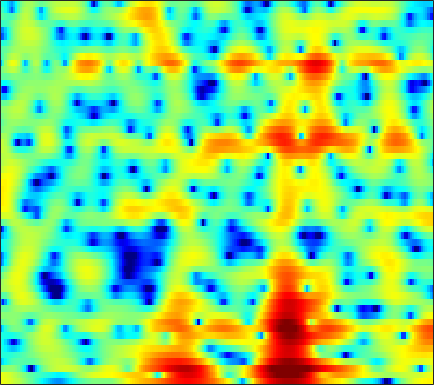

Data behind this chart, as committed beside it:
4.5298, 4.3942, 4.1751, 3.911, 3.6809, 3.3379, 2.9547, 2.633, 2.1715, 1.6626, 1.0967, 0.63969, -0.014216, -0.70884, -1.2528, -2.0169, -2.8338, -3.471, -4.3342, -5.2268, -6.1305, -6.8147, -7.7011, -8.5422
4.324, 4.159, 3.896, 3.578, 3.304, 2.892, 2.423, 2.034, 1.476, 0.8861, 0.2829, -0.162, -0.733, -1.252, -1.595, -1.987, -2.311, -2.522, -2.789, -3.068, -3.381, -3.65, -4.059, -4.499
-0.6276, -0.2792, 0.1786, 0.5215, 0.6595, 0.6478, 0.3755, -0.0241, -0.8708, -2.121, -3.919, -5.795, -9.514, -16.51, -24.85, -13.54, -8.048, -5.507, -3.113, -1.404, -0.1535, 0.5762, 1.345, 1.929
-7.824, -6.426, -4.891, -3.733, -3.078, -2.432, -2.014, -1.831, -1.72, -1.723, -1.787, -1.852, -1.903, -1.852, -1.719, -1.394, -0.9321, -0.5252, 0.05796, 0.6397, 1.172, 1.526, 1.929, 2.247
-3.817, -3.866, -3.846, -3.767, -3.669, -3.49, -3.254, -3.046, -2.72, -2.357, -1.965, -1.656, -1.232, -0.7942, -0.4648, -0.03002, 0.3913, 0.6858, 1.056, 1.39, 1.673, 1.847, 2.024, 2.132
-3.791, -4.524, -5.533, -6.543, -7.222, -7.804, -7.795, -7.353, -6.342, -5.105, -3.839, -2.937, -1.837, -0.8698, -0.2284, 0.5214, 1.161, 1.563, 2.002, 2.339, 2.575, 2.692, 2.762, 2.735
-4.022, -5.114, -6.91, -9.302, -11.72, -16.01, -18.03, -14.76, -10.31, -7.106, -4.737, -3.315, -1.757, -0.4941, 0.3026, 1.173, 1.882, 2.315, 2.763, 3.07, 3.231, 3.26, 3.175, 2.952
-4.007, -4.223, -4.402, -4.522, -4.569, -4.526, -4.284, -3.958, -3.352, -2.622, -1.86, -1.284, -0.5393, 0.1756, 0.713, 1.394, 2.019, 2.44, 2.899, 3.209, 3.335, 3.292, 3.027, 2.515
-9.363, -6.263, -3.739, -2.147, -1.36, -0.6867, -0.3435, -0.2573, -0.3767, -0.737, -1.322, -1.854, -2.533, -2.803, -2.492, -1.429, 0.004028, 1.049, 2.24, 3.12, 3.662, 3.847, 3.782, 3.347
-1.496, -1.089, -0.4703, 0.07697, 0.3729, 0.5786, 0.5319, 0.3112, -0.2878, -1.3, -2.879, -4.568, -7.78, -11.67, -11.56, -7.41, -3.831, -1.877, 0.02045, 1.322, 2.171, 2.568, 2.81, 2.777
0.4525, 0.3492, 0.3276, 0.3727, 0.4239, 0.4796, 0.4664, 0.3899, 0.1799, -0.1483, -0.5726, -0.9162, -1.308, -1.542, -1.528, -1.279, -0.8645, -0.5153, -0.05873, 0.3268, 0.5901, 0.7027, 0.743, 0.6886
-1.009, -1.258, -1.219, -0.8317, -0.4119, 0.1977, 0.7552, 1.095, 1.437, 1.646, 1.723, 1.708, 1.627, 1.474, 1.334, 1.126, 0.8961, 0.693, 0.3833, 0.02913, -0.3601, -0.6706, -1.086, -1.476
-10.12, -14.36, -9.55, -4.654, -2.232, 0.02115, 1.578, 2.419, 3.208, 3.68, 3.903, 3.923, 3.775, 3.451, 3.09, 2.472, 1.709, 1.048, 0.04659, -1.099, -2.354, -3.34, -4.651, -5.877
-1.665, -1.97, -1.492, -0.3203, 0.6996, 1.958, 2.971, 3.547, 4.066, 4.312, 4.297, 4.121, 3.667, 2.996, 2.335, 1.24, -0.09455, -1.248, -3.017, -5.069, -7.452, -9.488, -12.65, -16.44
1.572, 1.764, 2.121, 2.581, 2.95, 3.414, 3.784, 3.971, 4.058, 3.934, 3.572, 3.143, 2.332, 1.251, 0.2651, -1.305, -3.171, -4.759, -7.088, -9.722, -12.72, -15.29, -19.21, -24.45
0.9389, 1.588, 2.374, 3.062, 3.496, 3.951, 4.25, 4.35, 4.304, 4.027, 3.491, 2.905, 1.854, 0.4522, -0.8335, -2.888, -5.377, -7.545, -10.8, -14.14, -16.82, -18.03, -18.82, -19.14
-1.19, -0.07518, 1.214, 2.28, 2.951, 3.67, 4.173, 4.401, 4.491, 4.32, 3.872, 3.33, 2.336, 0.9747, -0.3103, -2.409, -5.052, -7.492, -11.55, -16.81, -21.38, -19.91, -16.62, -14.21
-4.022, -2.837, -1.257, 0.2156, 1.211, 2.349, 3.235, 3.725, 4.136, 4.26, 4.105, 3.797, 3.147, 2.212, 1.317, -0.0995, -1.733, -3.069, -4.878, -6.546, -7.844, -8.509, -8.951, -8.917
-11.12, -8.636, -5.391, -2.691, -1.028, 0.7699, 2.147, 2.936, 3.695, 4.149, 4.311, 4.257, 3.949, 3.406, 2.85, 1.913, 0.7915, -0.1604, -1.57, -3.106, -4.794, -6.169, -8.137, -10.16
-11.95, -9.469, -6.242, -3.574, -1.912, -0.1019, 1.331, 2.187, 3.065, 3.672, 4.019, 4.125, 4.056, 3.768, 3.421, 2.774, 1.921, 1.153, -0.07, -1.55, -3.332, -4.945, -7.622, -11.12
-5.75, -5.08, -3.953, -2.682, -1.725, -0.5186, 0.5609, 1.266, 2.048, 2.637, 3.038, 3.214, 3.293, 3.186, 2.989, 2.586, 2.018, 1.491, 0.6657, -0.2973, -1.365, -2.21, -3.327, -4.297
-5.231, -4.769, -3.934, -2.921, -2.121, -1.063, -0.08372, 0.5701, 1.317, 1.902, 2.329, 2.538, 2.693, 2.701, 2.614, 2.393, 2.057, 1.731, 1.222, 0.6408, -0.002465, -0.501, -1.163, -1.805
-8.734, -7.934, -6.194, -4.314, -3.026, -1.528, -0.3007, 0.452, 1.248, 1.84, 2.245, 2.443, 2.575, 2.599, 2.554, 2.413, 2.205, 2.006, 1.685, 1.304, 0.8565, 0.4761, -0.1025, -0.7627
-19.44, -12.96, -7.437, -4.093, -2.322, -0.588, 0.6235, 1.278, 1.879, 2.233, 2.391, 2.421, 2.357, 2.215, 2.086, 1.907, 1.743, 1.648, 1.532, 1.403, 1.231, 1.029, 0.6278, 0.03294
-1.659, -1.227, -0.3446, 0.6001, 1.238, 1.866, 2.213, 2.296, 2.205, 1.9, 1.448, 1.038, 0.4522, -0.19, -0.6577, -1.149, -1.4, -1.342, -0.9621, -0.3825, 0.2094, 0.5491, 0.798, 0.7248
3.217, 3.426, 3.593, 3.586, 3.443, 3.019, 2.319, 1.594, 0.3911, -1.011, -2.455, -3.532, -4.838, -6.217, -7.538, -9.915, -12.57, -12.48, -8.92, -5.411, -2.881, -1.494, -0.1996, 0.5624
4.977, 5.084, 4.951, 4.505, 3.925, 2.805, 1.203, -0.3843, -3.175, -6.975, -12.06, -15.36, -14.55, -12.5, -11.96, -12.4, -13.04, -12.42, -9.68, -6.616, -4.095, -2.603, -1.101, -0.03833
5.709, 5.655, 5.323, 4.677, 3.982, 2.728, 1.054, -0.5056, -3.044, -6.061, -9.145, -10.84, -11.08, -10.22, -9.51, -8.688, -7.88, -7.221, -6.183, -5.011, -3.823, -2.956, -1.95, -1.126
5.915, 5.757, 5.366, 4.75, 4.139, 3.114, 1.866, 0.7974, -0.768, -2.38, -3.907, -4.938, -6.052, -6.862, -7.28, -7.54, -7.555, -7.365, -6.876, -6.165, -5.352, -4.727, -3.917, -3.191
5.925, 5.794, 5.491, 5.019, 4.541, 3.745, 2.766, 1.914, 0.6368, -0.8037, -2.378, -3.618, -5.436, -7.328, -8.775, -10.52, -11.58, -11.65, -10.91, -9.781, -8.589, -7.807, -6.833, -5.952
5.486, 5.531, 5.458, 5.217, 4.917, 4.349, 3.577, 2.86, 1.718, 0.3281, -1.349, -2.821, -5.208, -8.252, -11.3, -17.42, -35.73, -23.66, -16.5, -13.49, -11.97, -11.27, -10.62, -9.907
4.186, 4.57, 4.881, 4.964, 4.888, 4.587, 4.079, 3.559, 2.675, 1.581, 0.242, -0.9163, -2.665, -4.653, -6.238, -8.313, -9.904, -10.57, -11.02, -11.47, -12.52, -13.91, -17.2, -21.41
2.366, 3.107, 3.777, 4.139, 4.237, 4.159, 3.885, 3.558, 2.975, 2.26, 1.417, 0.6981, -0.3112, -1.395, -2.204, -3.277, -4.272, -5.001, -5.997, -7.106, -8.44, -9.646, -11.32, -12.33
1.494, 2.175, 2.792, 3.124, 3.201, 3.141, 2.909, 2.659, 2.251, 1.777, 1.301, 0.9052, 0.3936, -0.1209, -0.4941, -0.9734, -1.45, -1.837, -2.352, -2.914, -3.478, -3.903, -4.385, -4.694
1.944, 2.259, 2.443, 2.373, 2.181, 1.783, 1.283, 0.8985, 0.4323, 0.0345, -0.2637, -0.3785, -0.4793, -0.4483, -0.3796, -0.2351, -0.08623, 0.02911, 0.1181, 0.1152, 0.001401, -0.1401, -0.4316, -0.8051
2.747, 2.713, 2.35, 1.603, 0.8131, -0.5522, -2.031, -3.044, -3.953, -4.234, -4.265, -4.143, -3.855, -3.244, -2.524, -1.357, -0.1336, 0.703, 1.586, 2.209, 2.542, 2.614, 2.476, 2.058
2.747, 2.561, 1.884, 0.5944, -0.9328, -3.897, -8.8, -15.17, -19.83, -12.61, -10.4, -10.84, -13.33, -14.81, -10.55, -5.283, -1.704, 0.1833, 1.994, 3.174, 3.873, 4.097, 4.067, 3.66
1.432, 1.57, 1.349, 0.6037, -0.3125, -1.985, -3.995, -5.419, -6.565, -6.787, -6.913, -7.255, -7.843, -7.491, -5.963, -3.236, -0.7683, 0.7256, 2.265, 3.316, 3.924, 4.112, 4.014, 3.542
-0.9113, -0.1656, 0.3971, 0.5621, 0.4896, 0.1352, -0.3467, -0.7205, -1.157, -1.458, -1.688, -1.711, -1.649, -1.33, -0.919, -0.1911, 0.6155, 1.186, 1.859, 2.366, 2.642, 2.702, 2.534, 2.06
-1.736, -0.8605, -0.01361, 0.5293, 0.7904, 0.9536, 0.9594, 0.9113, 0.7802, 0.6193, 0.4395, 0.3291, 0.1718, 0.07713, 0.03456, 0.03326, 0.1041, 0.2132, 0.3982, 0.6, 0.7828, 0.8686, 0.8654, 0.6689
-0.6688, -0.08402, 0.5729, 1.092, 1.377, 1.674, 1.843, 1.887, 1.837, 1.664, 1.395, 1.084, 0.587, -0.04449, -0.5897, -1.356, -2.048, -2.392, -2.489, -2.151, -1.522, -1.035, -0.4671, -0.1063
0.1879, 0.5179, 0.9579, 1.396, 1.7, 2.06, 2.343, 2.469, 2.515, 2.379, 2.027, 1.59, 0.7546, -0.4772, -1.723, -3.955, -7.112, -9.987, -11.37, -8.011, -4.756, -2.964, -1.275, -0.1878
-1.227, -1.181, -0.8852, -0.3505, 0.1774, 0.8827, 1.522, 1.911, 2.261, 2.383, 2.222, 1.935, 1.235, 0.1673, -0.9234, -2.852, -5.323, -7.166, -7.904, -5.942, -3.49, -1.96, -0.4163, 0.629
-7, -8.029, -7.869, -6.043, -4.395, -2.433, -0.9052, -0.01881, 0.8329, 1.361, 1.612, 1.627, 1.438, 1.051, 0.6598, 0.05997, -0.4699, -0.7556, -0.84, -0.5643, -0.04564, 0.4128, 0.983, 1.44
-11.7, -16.01, -16.08, -10.34, -7.328, -4.518, -2.573, -1.5, -0.4483, 0.2639, 0.7277, 0.9179, 1.056, 1.058, 1, 0.8997, 0.7982, 0.7519, 0.7507, 0.8273, 0.9804, 1.128, 1.335, 1.515
-4.97, -5.358, -5.296, -4.606, -3.864, -2.792, -1.829, -1.238, -0.6146, -0.1597, 0.1354, 0.3042, 0.4579, 0.5619, 0.6145, 0.6565, 0.6461, 0.6373, 0.6114, 0.5947, 0.6183, 0.6632, 0.7837, 0.94
-1.48, -1.481, -1.302, -0.9616, -0.6772, -0.3172, -0.06639, 0.01285, -0.02466, -0.1796, -0.3517, -0.4, -0.3675, -0.1782, -7.2978e-06, 0.1648, 0.2088, 0.1192, -0.1198, -0.4189, -0.6611, -0.7187, -0.5916, -0.2542
-0.5558, -0.008971, 0.9471, 1.806, 2.295, 2.6, 2.486, 2.1, 1.113, -0.4339, -2.238, -3.288, -3.112, -1.674, -0.587, 0.3769, 0.6745, 0.4006, -0.5993, -2.29, -4.251, -5.025, -4.169, -2.324
-7.6, -2.762, 0.8659, 2.937, 3.917, 4.54, 4.482, 3.981, 2.607, 0.06929, -4.204, -8.639, -7.187, -2.184, 0.05126, 1.673, 2.126, 1.793, 0.4036, -2.285, -6.617, -9.545, -6.53, -2.808
-2.744, -1.806, -0.349, 0.9122, 1.626, 2.257, 2.497, 2.415, 2.028, 1.381, 0.7015, 0.3693, 0.3539, 0.7261, 1.087, 1.436, 1.425, 1.194, 0.5836, -0.2513, -1.109, -1.528, -1.784, -1.778
-1.828, -1.649, -1.161, -0.5056, -0.0288, 0.5746, 1.063, 1.335, 1.556, 1.68, 1.726, 1.729, 1.765, 1.789, 1.784, 1.696, 1.501, 1.258, 0.8308, 0.292, -0.2881, -0.7296, -1.302, -1.881
-4.077, -3.959, -3.327, -2.362, -1.55, -0.5208, 0.381, 0.9626, 1.587, 2.056, 2.389, 2.56, 2.677, 2.696, 2.636, 2.46, 2.189, 1.904, 1.421, 0.828, 0.1338, -0.4759, -1.36, -2.331
-12.88, -11.99, -8.296, -5.152, -3.309, -1.398, 0.06411, 0.9325, 1.857, 2.533, 3.012, 3.263, 3.436, 3.459, 3.383, 3.172, 2.824, 2.491, 1.932, 1.249, 0.3954, -0.3614, -1.588, -3.106
-10.35, -9.867, -7.283, -4.657, -3.014, -1.242, 0.1742, 1.034, 1.96, 2.671, 3.16, 3.391, 3.545, 3.506, 3.37, 3.058, 2.612, 2.219, 1.636, 0.9756, 0.2235, -0.4321, -1.525, -2.968
-2.989, -3.065, -2.792, -2.203, -1.621, -0.7591, 0.1298, 0.7843, 1.588, 2.262, 2.744, 2.945, 2.999, 2.789, 2.463, 1.825, 1.058, 0.4496, -0.2435, -0.7123, -0.9306, -1.03, -1.19, -1.51
-1.288, -1.636, -2.078, -2.413, -2.527, -2.27, -1.525, -0.7226, 0.4338, 1.438, 2.176, 2.494, 2.53, 2.119, 1.472, 0.1111, -1.879, -3.762, -6.192, -6.461, -4.529, -2.944, -1.271, -0.1359
-2.304, -2.972, -4.463, -6.881, -9.435, -11.88, -8.58, -5.417, -2.276, -0.1353, 1.215, 1.815, 2.104, 1.813, 1.197, -0.2317, -2.552, -5.049, -9.207, -9.413, -5.441, -2.96, -0.6355, 0.9494
-3.795, -4.128, -5.146, -6.817, -8.365, -9.356, -7.5, -5.322, -2.751, -0.8427, 0.4478, 1.071, 1.516, 1.545, 1.335, 0.7927, 0.06014, -0.49, -1.008, -1.054, -0.6401, -0.1218, 0.6308, 1.29
